pico-8 play session: mixed d-pad (fixed 12-tick cycle)

[t = 1 s] mixed d-pad (1.2s cycle ×~1): → ← ↑ ↓ + 🅾/❎ taps, ~1s
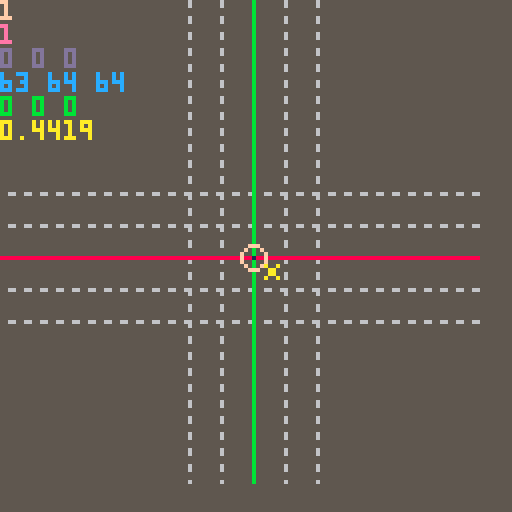
[t = 6 s] mixed d-pad (1.2s cycle ×~5): → ← ↑ ↓ + 🅾/❎ taps, ~6s
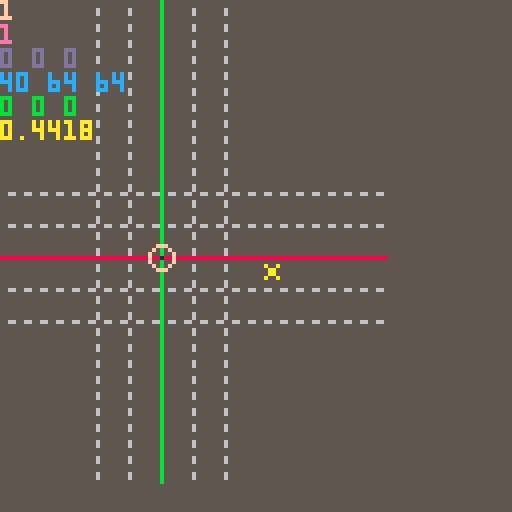
[t = 8 s] mixed d-pad (1.2s cycle ×~6): → ← ↑ ↓ + 🅾/❎ taps, ~8s
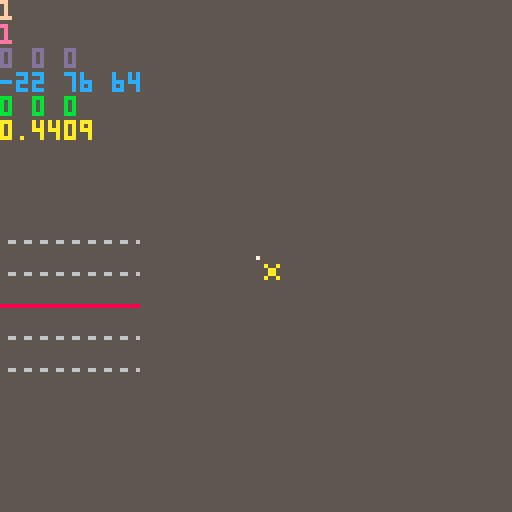

pico-8 cartridge
version 18
__lua__
--utils

function tonorm(s)
if tonum(s) then return tonum(s)
elseif s=='true' then return true
elseif s=='false' then return false
elseif s=='nil' then return nil
end
return s
end

function todeg(p)
return tonum('0x'..p)
end
function tohex(p,n)
local x,y=''
p=tonum(p)
repeat
y=band(p,0xf)
x=sub('0123456789abcdef',y+1,y+1)..x
p=lshr(p-y,4)
until p==0
return join(tablefill(0,(n or 0)-#x),'')..x
end
function pack(h,l,b)
return bor(shl(tonum(h),b),tonum(l))
end
function unpack(v)
return {lshr(band(v,0xff00),8),band(v,0xff)}
end

function replace(s,f,r)
local a=''
while #s>0 do
local t=sub(s,1,#f)
a=a..(t~=f and sub(s,1,1) or r or '')
s=sub(s,t==f and 1+#f or 2)
end
return a
end

function htbl(ht,ri)
local t,c,k,rt,p={},0,''

ri=ri or 0
ht=replace(ht,"\n")
while #ht>0 do
p,ht=sub(ht,1,1),sub(ht,2)
 if p=='{' or p=='=' then
  rt,ht=htbl(ht,ri+1)
  if rt then
	  if p=='=' then
	   t[k]=rt[1]
	  else
	   if #k>0 then
	    t[k]=rt
	   else
	    add(t,rt)
	   end
	  end
  end
  k=''
 elseif p=='}' or p==';' or p==')' then
  if #k>0 then
   add(t,tonorm(k))
  end
  k=''
  return t,ht
 elseif p==' ' then
  if #k>0 then add(t,tonorm(k)) end
  k=''
 else
  k=k..p
 end
end
if #k>0 then
add(t,tonorm(k))
end
return t
end


function mkrect(p)
return rectf.new(istable(p) and p or split(p))
end
rectf={}
mkrs=htbl'x y w h ex ey r p'
hovk=htbl'{x y}{x ey}{ex y}{ex ey}'
function rfmt(p)
for i,v in pairs(p) do
p[i]=tonum(v)
end
local x,y,w,h=spread(p)
return comb(mkrs,cat(p,{x+w-1,y+h-1,w/2,p}))
end
rectf.new=function(p)

local o=rfmt(p)
cat(o,{
cont=function(x,y)
if y then
return inrng(x,o.x,o.ex) and inrng(y,o.y,o.ey)
else
return o.cont(x.x,x.y) and o.cont(x.ex,x.ey)
end
end
,hover=function(r,p)
local h
for i,v in pairs(hovk) do
h=h or o.cont(r[v[1]],r[v[2]])
end
return h or p==nil and r.hover(o,true)
end

,ud=function(p,y,w,h)
if type(p)=='string' then
p,y,w,h=spread(split(p))
end
p={p or o.x,y or o.y,w or o.w,h or o.h}
cat(o,rfmt(p))
return o
end

,rs=function(col,f)
local c=o.cam
f=(f or rect)(o.x-c.x,o.y-c.y,o.ex-c.x,o.ey-c.y,col)
return o
end
,rf=function(col)
return o.rs(col,rectfill)
end
,cs=function(col,f)
(f or circ)(o.x+o.r-o.cam.x,o.y+o.r-o.cam.y,o.w/2,col)
return o
end
,cf=function(col)
return o.cs(col,circfill)
end
,cam=htbl'x=0;y=0;'
})

return o
end

function toc(v,p)
return flr(v/(p or 8))
end

function join(s,d,dd)
local a=''
for i,v in pairs(s) do
a=a..v..d
end
return sub(a,1,#a-#d)
end

function split(str,d,dd)
local a,c,s,tk={},0,'',''
if dd then str=split(str,dd) end
while #str>0 do
 if dd then
  add(a,split(str[1],d))
  del(str,str[1])
 else
  s=sub(str,1,1)
  str=sub(str,2)
  if s==(d or ' ') then
   add(a,tk)
   tk=''
  else
   tk=tk..s
  end
 end
end
add(a,tk~='' and tk or nil)
return a
end

function btd(b,n)
local d={}
n=n or 2
for i=1,#b,n do
add(d,todeg(sub(b,i,i+n-1)))
end
return d
end

function slice(r,f,t)
local v={}
for i=f,t or #r do
add(v,r[i])
end
return v
end


function cat(f,s)
for k,v in pairs(s) do
if tonum(k) then
add(f,v)
else
f[k]=v
end
end
return f
end

function comb(k,v)
local a={}
for i=1,#k do
 a[k[i]]=v[i]
end
return a
end

function tablefill(v,n,...)
local t,r={},...
if r and r>0 then
n,r=r,n
end

local p=istable(v) and #v==0
for i=0,n-1 do
t[i]=p and {} or (r and tablefill(v,...) or v)
end
return t
end

function ecxy(p,f)
p=mkrect(p)
for y=p.y,p.ey do
for x=p.x,p.ex do
f(x,y,p)
end
end
end

function outline(t,a)
local i,j,k,l=spread(split(a))
ecxy('-1 -1 3 3',function(x,y)
?t,x+i,y+j,l
end)
?t,i,j,k
end

function tmap(t,f)
for i,v in pairs(t) do
local c=f(v,i)
t[i]=c or t[i]
end
return t
end

function eachpal(f,t)
for i=1,#f-1 do
local s=istable(t) and t[i] or todeg(sub(t,i,i))
local d=s>0 and pal or palt
d(todeg(sub(f,i,i)),s)
end
end

function istable(p)
return type(p)=='table'
end

function inrng(c,l,h)
return mid(c,l,h)==c
end
function amid(c,a)
return mid(c,a,-a)
end

function bmch(b,m,l)
b=band(b,m)
return l and b~=0 or b==m
end

function spread(t,n)
n=n or 1
if t[n]~=nil then
return t[n],spread(t,n+1)
end
end

-->8
--scenes
caller,scorder={},{}
scorder.new=function(fn,d,p)
local o={}
cat(o,comb(split'nm dur prm rate',{
fn
,tonum(d)
,p
,function(d,r)
local f,t=spread(d)
r=r or o.dur
return (t-f)/r*(o.cnt%r)+f
end
}))
cat(o,htbl'cnt=0;rm=false;')
return o
end

scenes={}
scenes.new=function(key)
local o={}
cat(o,{
ps=function(fn,d,p)
return add(o.ords,scorder.new(fn,d,p))
end
,st=function(fn,d,p)
o.cl()
return o.ps(fn,d,p)
end
,rm=function(s)
s=s and o.fi(s) or not s and o.cu()
if s then
del(o.ords,s).rm=true
end
return s
end
,cl=function()
 local s={}
 while o.ords[1] do
 add(s,o.rm())
 end
 return s
end
,fi=function(key)
 for v in all(o.ords) do
  if v.nm==key or key==v then 
return v end
 end
end
,cu=function()
return o.ords[1]
end
,sh=function()
local v=o.cu()
return del(o.ords,v)
end
,us=function(s,d,p)
p=scorder.new(s,d,p)
o.ords=cat({p},o.ords)
return p
end
,tra=function()
local c=o.cu()
if c then
local n=c.cnt
c.fst,c.lst=n==0,n>=(c.dur-1)
local r=c.rm or c.nm and caller[c.nm] and caller[c.nm](c)
c.cnt=n<=32000 and n+1 or 1
if r or inrng(c.dur,1,c.cnt) then
o.rm(c)
end
end
end
})
cat(o,htbl('ords{}nm='..key..';'))

return o
end

scal={}
function mkscenes(keys)
local o=add(scal,{})
return o,tmap(istable(keys) and keys or {keys},function(v)
o[v]=scenes.new(v)
end)
end

function scenesbat(b,p)
local res={}
tmap(split(b,' ',"\n"),function(v,i)
tmap(scal,function(o,k)
 local s,m,f,d=spread(v)
 if o[s] then
 	add(res,o[s][m](f,d,p or {}))
 end
end)
end)
return res
end
-->8
dbg_str={}
isdebug=false
function dbg(str)
add(dbg_str,str)
end

function dbg_print()
if isdebug then
dbg_each(dbg_str,0)
dbg_str={}
end
end

function dbg_each(tbl)
local c=0
tmap(tbl,function(str,i)
	if istable(str) then	dbg_each(str)
	else
 	?str,0,(i-1)*6,15-(c%16)
//		p=p+#(tostr(str)..'')+1
		c+=1
	end
end)
//return p
end

vdmpl={}
function vdmp(v,x)
local tstr=htbl([[
number=#;string=$;boolean=%;function=*;nil=!;
]])
tstr.table='{'
local p,s=true,''
if x==nil then x=0 color(6) cls()
else
s=join(tablefill(' ',x),'')
end
v=istable(v) and v or {v}
for i,str in pairs(v) do
	if istable(str) then
	 add(vdmpl,s..i..tstr[type(str)])
		vdmp(str,x+1)
	 add(vdmpl,s..'}')
 p=true
	else
		if p then
		add(vdmpl,s)
		end
 vdmpl[#vdmpl]=vdmpl[#vdmpl]..tstr[type(str)]..':'..tostr(str)..' '
	p=false
	end
end
if x==0 then
?join(vdmpl,"\n")
stop()
end
end


-->8
function _init()
menuitem(1,'save',function()
scenesbat([[
d st spr_d 0
k st save_k 0
]],{})
end)
menuitem(2,'load',function(v,i)
scenesbat([[
d st spr_d 0
k st load_k 0
]],{})
end)

btnc,btns,btrg,butrg=tablefill(0,8),{},{},{}
upsc,upscs=mkscenes(split'm k')
drsc,drscs=mkscenes(split'e d')

zoom=1
scale=1/zoom
aperture=0.9
focusd=8
arad=atan2(1/3,1)

vdist=4
sizc=htbl[[15=3; 6=1; 1=0; 0=-1; 10=1;]]
kmap=htbl[[{-1 0} {1 0} {0 -1} {0 1}]]
wasd=htbl[[a d w s]]
view=mkrect[[64 64 128 128]]
--cam=mkrect[[64 64 128 128]]
rview=mkrect[[0 0 128 128]]
opos=mkrect[[0 0 0 0]]
oposb=mkrect[[0 0 0 0]]
orot=mkrect[[0 0 0 0]]
view.z=64

genab=htbl[[x=true;y=true;z=true;]]
gedef=htbl[[x=false;y=false;z=false;]]
rfp=htbl[[0x0000 0x1040 0x050c 0x5a5a 0xfcf5 0xdfef 0xeff7 0xffff]]
--rfp=htbl[[0xffff 0xeff7 0xdfef 0xfcf5 0x5a5a 0x050c 0x1040 0x0000]]
--vdmp(rfp)

spid=0
vtxs={}
vcol=10
--cam.z=64
opos.z=0
oposb.z=0
orot.z=0
rview.z=0
--cat(view,htbl[[r{x=0;y=0;z=0;}]])
ldps=3
vtxsel={1}
vtxslt=1
vtxslf=1
dblwait=0

getmouse()
dragstart(opos,1)
dragstart(view,1)
dragstart(rview,1)
--cls()
--pspal=tablefill(0,4,16)
pspal=tablefill(0,16)
ecxy('0 0 2 1',function(c,r)
ecxy('0 0 4 8',function(x,y)
--pspal[y+c*8][x]=sget(x+c*4,y+32)
pspal[y+c*8]+=shl(sget(x+c*4,y+32),12-x*4)
--pset(x,y+c*8+32,pspal[y+c*8][x])
--pspal[y][x]=sget(x,y+32)
end)
end)
--stop()

--lzbf=tablefill(1,16,16,16)
--pspal=split[[2 8 14 15]]

scenesbat[[
d st def_d 0
k st def_k 0
]]

cubr=tablefill(6,3,3,3)

tmap(htbl[[
{{0 0 0}{0 0 0}{0 0 0}}
{{0 0 0}{0 15 0}{0 0 0}}
{{0 0 0}{0 0 0}{0 0 0}}
]],function(v,z)
tmap(v,function(v,y)
tmap(v,function(v,x)
cubr[z-1][y-1][x-1]=v
end)
end)
end)

--0:1
--1:
caller={
def_d=function(o)
cls(5)
local p=0


--cat(v,htbl'0{{0 6 0}{0 7 0}{0 6 0}}')

rectfill(64,64,64,64,7)
--local msk=0xcc33.8
--local msk=0x7ffe
local msk=0xffff
local qx,qy,qz=vradq(rview,1/128)
local zr=64/view.z

fillp(0xcc33.8)
if genab.x then
local c=genab.z and 13 or 6
for i=max(opos.y-2,-7),min(opos.y+2,7) do
local y=genab.y and i*zr*8 or 0
local x=genab.z and i*zr*8 or 0
--local x1,y1,z=rots(56*zr,y,x,qx,qy,qz)
--local x2,y2,z=rots(-64*zr,y,x,qx,qy,qz)
local q,x1,y1,z=rots(56*zr,y,x,qx,qy,qz)
local q,x2,y2,z=rots(-64*zr,y,x,qx,qy,qz)
line(x1+view.x,y1+view.y,x2+view.x,y2+view.y,c)
end
end
if genab.y then
for i=max(opos.x-2,-7),min(opos.x+2,7) do
local x=i*zr*8
--local x1,y1,z=rots(x,56*zr,0,qx,qy,qz)
--local x2,y2,z=rots(x,-64*zr,0,qx,qy,qz)
local q,x1,y1,z=rots(x,56*zr,0,qx,qy,qz)
local q,x2,y2,z=rots(x,-64*zr,0,qx,qy,qz)
line(x1+view.x,y1+view.y,x2+view.x,y2+view.y,6)
end
end
if genab.z then
local st=genab.x and opos.x or opos.y
for i=max(st-2,-7),min(st+2,7) do
local x=i*zr*8
--local x1,y1,z=rots(x,0,56*zr,qx,qy,qz)
--local x2,y2,z=rots(x,0,-64*zr,qx,qy,qz)
local q,x1,y1,z=rots(x,0,56*zr,qx,qy,qz)
local q,x2,y2,z=rots(x,0,-64*zr,qx,qy,qz)
line(x1+view.x,y1+view.y,x2+view.x,y2+view.y,6)
end
end

--local x1,y1,z=rots(56*zr,opos.y*8*zr,opos.z*8*zr,qx,qy,qz)
--local x2,y2,z=rots(-64*zr,opos.y*8*zr,opos.z*8*zr,qx,qy,qz)
local q,x1,y1,z=rots(56*zr,opos.y*8*zr,opos.z*8*zr,qx,qy,qz)
local q,x2,y2,z=rots(-64*zr,opos.y*8*zr,opos.z*8*zr,qx,qy,qz)
fillp(not genab.x and msk)
line(x1+view.x,y1+view.y,x2+view.x,y2+view.y,0x28)
--local x1,y1,z=rots(opos.x*8*zr,56*zr,opos.z*8*zr,qx,qy,qz)
--local x2,y2,z=rots(opos.x*8*zr,-64*zr,opos.z*8*zr,qx,qy,qz)
local q,x1,y1,z=rots(opos.x*8*zr,56*zr,opos.z*8*zr,qx,qy,qz)
local q,x2,y2,z=rots(opos.x*8*zr,-64*zr,opos.z*8*zr,qx,qy,qz)
fillp(not genab.y and msk)
line(x1+view.x,y1+view.y,x2+view.x,y2+view.y,0x3b)
--local x1,y1,z=rots(opos.x*8*zr,opos.y*8*zr,56*zr,qx,qy,qz)
--local x2,y2,z=rots(opos.x*8*zr,opos.y*8*zr,-64*zr,qx,qy,qz)
local q,x1,y1,z=rots(opos.x*8*zr,opos.y*8*zr,56*zr,qx,qy,qz)
local q,x2,y2,z=rots(opos.x*8*zr,opos.y*8*zr,-64*zr,qx,qy,qz)
fillp(not genab.z and msk)
line(x1+view.x,y1+view.y,x2+view.x,y2+view.y,0x1c)
fillp()


local vt={}
local tr={}
local vs={}
--tmap(vtxs,function(v,i)
--vs=tmap(rolzsort(cat({},vtxs),qx,qy,qz),function(v,i)
vs=tmap(cat({},vtxs),function(v,i)
local q,vx,vy,vz=spread(rolq(rolq(rolq({0,v[1],v[2],v[3]},qx),qy),qz))
--x,y,z,
v=cat({},{vx,vy,vz,v[4],i=i})

--v[1]=v[1]*8*zr+view.x
--v[2]=v[2]*8*zr+view.y
v[1]=v[1]*8*zr+view.x
v[2]=v[2]*8*zr+view.y

vt[v.i]=v
return v
end)


--tmap(rolzsort(vt,vradq(rview,1/128)),function(v,i)
--tmap(rolzsort(vt,qx,qy,qz),function(v,i)
tmap(vs,function(v,i)
local pfnc=inrng(v.i,vtxslt,vtxslf) and circfill or circ

--v[1]=v[1]*8*zr+view.x
--v[2]=v[2]*8*zr+view.y
if inrng(v.i,vtxslt,vtxslf)  then
circfill(v[1],v[2],2,i==vtxslt and v[4] or 11)
end
circ(v[1],v[2],2,v[4])
--drawp(v[1],v[2],v[3],v[4],2)
--if #tr>2 then
if v.i>2 then
tr={v,vt[v.i-1],vt[v.i-2]}
--fp=rtfp(facerad(tr[1]))
--dbg('vt '..join(v,' '))
--dbg('nm '..join(normalize(v,1),' '))
--dbg('nm '..join(normalize({view.x,view.y,view.z},1),' '))
--dbg(dot(normalize({view.x,view.y,view.z}),normalize(v,1)))
local c,fp=light(pspal[tr[1][4]],dot({0,0,-64},normalize(v,1)))
dbg('li '..join({c,fp},' '))

if cull(tr[1][1],tr[1][2],tr[2][1],tr[2][2],tr[3][1],tr[3][2])==band(v.i,1) then
return
end
--add(tr,v)
--vdmp(tr[1])
--trifill(tr[1],tr[2],{10 ,10},14)
--raster_triangle(tr[1],tr[2],tr[3])
dbg(facerad(tr[1]))

if fp then
p01_triangle_163(tr[1][1],tr[1][2],tr[2][1],tr[2][2],tr[3][1],tr[3][2],c,fp)
end
--dbg(join({tr[1][1],tr[2][1],tr[3][1]}, "--"))
del(tr,tr[1])
end
end)
fillp()
v=cubr
pfnc=circ
drawo(v,opos.x-1,opos.y-1,opos.z-1)

pal(7,vcol)
spr(spid,mo.x,mo.y)
pal()

end
,def_k=function(o)
local b
tmap(kmap,function(v,i)
if btn(i-1) or btn(i-1,1) then
view.x-=kmap[i][1]
view.y-=kmap[i][2]
end
end)

cat(genab,gedef)
local x,y
=cos(rview.x%64/64)>0
,cos(rview.y%64/64)>0
--=inrng(sgn(rview.x)*rview.x%64,-16,16)
--,inrng(sgn(rview.y)*rview.y%64,-16,16)
genab.x=x and 1 or not y and -1
genab.y=y or not x and y
genab.z=not(genab.y and genab.x)
if keystate['x'] or keystate['c'] or keystate['z'] then
genab.x=keystate['x']
genab.y=keystate['c']
genab.z=keystate['z']
end
spid=0

if mo.lt then
dragstart(opos)
dragstart(view)
chold=true
elseif mo.lut then
chold=false
end

if keystate[' '] and mo.l then
--**drag view**
spid=1
local x,y=dragrot(view,{x=0,y=0,z=0})
view.ud(x,y)
else
if mo.l and chold then
--**drag cursor**
scale=8
local p={dragdist(opos,rview)}
tmap((genab.x and cos((rview.x%64)/64)>0 or genab.y and cos((rview.y%64)/64)<0) and split'x y z' or split'z y x',function(v)
local s=sgn(cos(rview[v]/128))
s=1
opos[v]=mid(-8,7,flr(genab[v] and del(p,p[1])*s+0.5 or opos[v]))
p=cat({},p)
end)
opos.ud()
scale=1

if opos.x+opos.y+opos.z~=oposb.x+oposb.y+oposb.z then
dblwait=9
end
cat(oposb,opos)
end
end
dblwait=max(0,dblwait-1)

if mo.rt then
--**cancel cursor drag**
cat(opos,oposb)
chold=false
end

if mo.mt then
chold=true
end
if mo.m and chold then
--**rotate view**
spid=2
dragstart(rview)
dragstart(orot)
local x,y,z=dragrot(rview,{x=0,y=0,z=0})
z=rview.z
if keystate[' '] then
--**rot z and fix rot x-y **
z=x
x,y=rview.x,rview.y
end
if keystate.x then
--**
x,y,z=rview.x,x,rview.z
end
if keystate.c then
x,y,z=x,rview.y,rview.z
end
if keystate.z then
x,y,z=rview.y,rview.y,x+y
end

rview.z=z
rview.ud(x,y)
--rview.ud(inrng(x,128,-128) and x or -sgn(x)*128
--,inrng(y,128,-128) and y or -sgn(y)*128)

--end
end

if keystate[' '] then
mo.ldb=false
mo.rdb=false
view.z-=mo.w*2
else
vcol=(vcol+16+mo.w)%16
--rview.z-=mo.w*2
end

if keytrg[','] then
	if mo.r then
		vtxslt=min(vtxslt,#vtxs)
		vtxslf=max(vtxslf-1,1)
	else
		vtxslt=max(vtxslt-1,1)
		vtxslf=vtxslt
	end
end
if keytrg['.'] then
	if mo.r then
		vtxslf=min(vtxslf+1,#vtxs+1)
	else
		vtxslt=min(vtxslt+1,#vtxs+1)
		vtxslf=vtxslt
	end
end
if mo.ldb then
--	local v={flr(opos.x),flr(opos.y),flr(opos.z),vcol}
	local v={flr(opos.x),flr(opos.y),flr(opos.z),vcol}
--	if vtxslt<#vtxs+1 then
	if vtxslt~=vtxslf then
	 local st=min(vtxslf,vtxslt)
	 local en=max(vtxslf,vtxslt-1)
cls()
		for i=st,en do
		ecxy('1 0 3 1',function(a)
		vtxs[i][a]+=v[a]-vtxs[en][a]
--		v.i=vtxslt
		end)
--		vtxs[vtxslt]=v
--		v.i=vtxslt
		end
--		stop()
 
	else
	add(vtxs,v)
	v.i=#vtxs
	vtxslt=#vtxs+1
	vtxslf=vtxslt
	end
end
if mo.rdb then
del(vtxs,vtxs[vtxslt<#vtxs+1 and vtxslt or #vtxs])
vtxs=cat({},vtxs)
vtxslt=#vtxs+1
vtxslf=vtxslt
end

dbg(vtxslt)
dbg(vtxslf)
if keystate['0'] then
chold=false
if mo.m then
rview.z=0
rview.ud(0,0)
elseif mo.l then
opos.z=0
opos.ud(0,0)
elseif keystate[' '] then
view.ud(64,64)
view.z=64
else
end
end
end

,spr_d=function(o)
cls()
spr(0,0,0,16,16)
outline('exit:q','32 0 7 0')
if(o.prm.cr)o.prm.cr.rs(7)
fillp(0xcc33)
if(o.prm.r)o.prm.r.rs(0x16)
fillp()

end
,save_k=function(o)
if o.fst then
keytrg["\r"]=false
end
--local r=o.prm.cr

local c,s=selcell(#vtxs)
o.prm.r=s or o.prm.r
o.prm.cr=c or o.prm.cr

if keytrg["\r"] then
local st=0x40*32
local ids={}
--local r=o.prm.r
local r=o.prm.r
ecxy({toc(r.x),toc(r.y),toc(r.w),toc(r.h)},function(x,y)
add(ids,x+y*16)
end)

local sec,seci=0,1
tmap(vtxs,function(v,i)
if ids[1] then
poke2
(ids[1]%16*4+toc(ids[1],16)*8*0x40
+(i-1)%2*2+toc((i-1)%16,2)*0x40
,bor((v[1]+8)+(v[2]+8)*16+(v[3]+8)*256,shl(v[4],12))
)
sec+=1
if sec==16 then
ids=slice(ids,2)
sec=0
end
end
end)
cstore(0,0,0x2000)

end
if keystate.q then
scenesbat[[
d st def_d 0
k st def_k 0
]]
end
end
,load_k=function(o)
if o.fst then
keytrg["\r"]=false
end
local c,s=selcell()
o.prm.r=s or o.prm.r
o.prm.cr=c or o.prm.cr
if keytrg["\r"] then
local st=0x40*32
local ids={}
local r=o.prm.r
local ts={}
ecxy({toc(r.x),toc(r.y),toc(r.w),toc(r.h)},function(x,y)
add(ids,x+y*16)
end)

cls()
tmap(ids,function(v,i)
local l,t=v%16*8,toc(v,16)*8
ecxy('0 0 2 8',function(x,y)
if peek2(l/2+(t+y)*0x40+x*2)~=0 then
x*=4
--vdmp(peek2(l+t*0x40+x*2))
--local v={
--sget(x+l,y+t)
--,sget(x+l+1,y+t)
--,sget(x+l+2,y+t)
--,sget(x+l+3,y+t)
--}
--vdmp({l,t})
add(ts,{
sget(x+l,y+t)-8
,sget(x+l+1,y+t)-8
,sget(x+l+2,y+t)-8
,sget(x+l+3,y+t)
,i=#ts+1
})
else
end
end)
end)
vtxs=#ts>0 and ts or vtxs
scenesbat[[
d st def_d 0
k st def_k 0
]]
end
if keystate.q then
scenesbat[[
d st def_d 0
k st def_k 0
]]
end
end
}


end
function _update60()
tmap(btnc,function(v,i)
btns[i]=btn(i)
v=btn(i) and v+1 or 0
butrg[i]=v<btnc[i]
btnc[i]=v
btrg[i]=v==1
end)
tl,tr,tu,td,tz,tx,te=spread(btrg,0)
mo=getmouse()
updatekey()
--presskey=getkey()
--panholdck()
--dbg(panhold[' '])

tmap(upscs,function(v)
upsc[v].tra()
end)
end
function _draw()
tmap(drscs,function(v)
drsc[v].tra()
end)

isdebug=true
dbg(join({opos.x,opos.y,opos.z},' '))
dbg(join({view.x,view.y,view.z},' '))
dbg(join({rview.x,rview.y,rview.z},' '))
dbg(stat(1))
dbg_print()
end

-->8
--control
mousestate,mousebtns,moky=spread(htbl([[
{l=0;r=0;m=0;stx=0;sty=0;x=0;y=0;lh=0;rh=0;}
{m r l}
{x y l r m w sx sy lh rh}
]]))

poke(0x5f2d,1)
function getmouse()
local mb=stat(34)
local mst=mousestate
local mo=comb(moky,
{stat(32)
,stat(33)
,band(mb,1)>0
,band(mb,2)>0
,band(mb,4)>0
,stat(36)
,mst.stx
,mst.sty
,mst.hl
,mst.hr
})

function ambtn()
return mo.lt or mo.rt or mo.mt
end

tmap(mousebtns,function(k)
if mo[k] then 
mst[k]+=1
mo[k..'ut']=false
else
mo[k..'ut']=mst[k]>0
mst[k]=0
end
mo[k..'t']=mst[k]==1
end)

if ambtn() then
mst.stx,mst.sty=mo.x,mo.y

end
mo.sx,mo.sy=mst.stx,mst.sty

mo.mv=(mo.x~=mst.x) or (mo.y~=mst.y)
mst.x,mst.y=mo.x,mo.y

mo.ldb=mo.lt and mst.lh>0
mo.rdb=mo.rt and mst.rh>0

mst.lh=max(0,mst.lh-1)
if mo.lt then
mst.lh=12
end

mst.rh=max(0,mst.rh-1)
if mo.rt then
mst.rh=12
end

return mo
end

function dragstart(vw,f)
if ambtn() or f then
--vw.stx,vw.sty,vw.stz=vw.x*rvrsa('x'),vw.y*rvrsa('y'),vw.z*rvrsa('z')
vw.stx,vw.sty,vw.stz=vw.x,vw.y,vw.z
end
end

function dragrot(vw,rv)
local qx,qy,qz=vradq({x=rv.x,y=rv.y,z=rv.z},1/128)
--local x,y,z=mo.x-mo.sx*sgn(rv.x),mo.y-mo.sy*sgn(rv.y),64
local x,y,z=mo.x-mo.sx,mo.y-mo.sy,64
return
 x/scale+vw.stx
,y/scale+vw.sty
,z/scale+vw.stz
end

function dragdist(vw,rv)

local qx,qy,qz=vradq({x=rv.x,y=rv.y,z=rv.z},1/128)
local x,y,z=mo.x-mo.sx,mo.y-mo.sy,64
return
 x/scale*rvrsa('x')+(genab.x and vw.stx or vw.stz)
,y/scale*rvrsa('y')+(genab.y and vw.sty or vw.stz)
-- (x/scale+(genab.x and vw.stx or -vw.stz))*rvrsa('x')
--,(y/scale+(genab.y and vw.sty or -vw.stz))*rvrsa('y')
--,z/scale+vw.stz
end
function rvrsa(a)
return sgn((a=='y' and cos or sin)((rview[a]-16)/128))
end

--btnstat={}
function statkeys()
local k={}
local i=0
while stat(30) do
k[stat(31)..'']=true
i+=1
end
return k
end


function updatekey()
--btnstat=statkeys()
local s=tmap(statkeys(),function(v,i)
presskey[i]=v
end)
--tmap(cat(presskey,btnstat),function(v,i)
tmap(presskey,function(v,i)
--local s=statkeys()
--tmap(s,function(v,i)
--presskey[i]=v
keytrg[i]=s[i]
panholdck(s,i)
end)
end
function getkey()
return presskey
end

presskey=''
presskey={}
panhold=0
panhold={}
keystate={}
keytrg={}


function panholdck(s,k)
k=k or ''
panhold[k]=panhold[k] or 0
panhold[k]+=min(1,panhold[k])

if s[k] then
--if s[k] then
 keystate[k]=true
 panhold[k]=panhold[k]>1 and 28 or 1
elseif panhold[k]>31 then
 keystate[k]=false
 panhold[k]=0
end
--dbg(panhold[k])
end

function selcell(mx)
local cr,sr=mkrect'0 0 8 8'
if mo.l or mo.r then
local reqn=toc(mx or 32767,16)+1
local w,h
=toc(mo.x)*8-r.x
,toc(mo.y)*8-r.y
--o.prm.r.ud(r.x,r.y
sr=mkrect'0 0 0 0'.ud(r.x,r.y
,mid(8,w,toc(reqn,toc(h+8))*8)
,mid(8,h,toc(reqn,toc(w+8))*8))
else
r=cr.ud(toc(mo.x)*8,toc(mo.y)*8)
--r=o.prm.cr.ud(toc(mo.x)*8,toc(mo.y)*8)
end
return cr,sr
end
-->8
--quaternion
function radq(r,v)
--r (rad) rotation
--with vector v as the rotation axis
local s=sin(r/2)
return {cos(r/2),v[1]*s,v[2]*s,v[3]*s}
end

function qprd(q,r)
return {q[1]*r[1]-q[2]*r[2]-q[3]*r[3]-q[4]*r[4]
,q[1]*r[2]+q[2]*r[1]+q[3]*r[4]-q[4]*r[3]
,q[1]*r[3]+q[3]*r[1]+q[4]*r[2]-q[2]*r[4]
,q[1]*r[4]+q[4]*r[1]+q[2]*r[3]-q[3]*r[2]}
end

function rolq(q,r)
return qprd(qprd(r,q),{r[1],-r[2],-r[3],-r[4]})
end

function drawo(o,x,y,z)
local v={}
tmap(o,function(o,oz)
tmap(o,function(o,oy)
tmap(o,function(o,ox)
--add(v,{0,ox+x,oy+y,oz+z,o})
add(v,{ox+x,oy+y,oz+z,o})
end)
end)
end)

--local qx,qy,qz=vradq(rview,1/128)

local v,s=rolzsort(v,vradq(rview,1/128))
local zr=64/view.z
tmap(v,function(p,i)
local s=sizc[p[4]..''] or 0

--drawp(p[1]*rview.z/view.z*8+view.x,p[2]*rview.z/view.z*8+view.y,p[3],p[4],s)
drawp(p[1]*8*zr+view.x,p[2]*zr*8+view.y,p[3]*8*zr+view.z,p[4],s)
end)
end

pfnc=circfill
function drawp(x,y,z,p,s)

pfnc(x,y,s,p)
end

function rolzsort(v,qx,qy,qz)
local s={}
tmap(v,function(v)
local x,y,z,p=spread(v)
--local q,vx,vy,vz=spread(rolq(rolq({0,x,y,z},qx),qy))
local q,vx,vy,vz=spread(rolq(rolq(rolq({0,x,y,z},qx),qy),qz))
add(s,vz)
return {vx,vy,vz,p,q,i=v.i}
end)
quicksort(v,1,#v)

return v,s
end

function vradq(vw,r)
return
radq((vw.x)*r,{0,1,0})
,radq((vw.y)*r,{1,0,0})
,radq((vw.z)*r,{0,0,1})
end
--function vradq(vw,r)
--return
--radq((vw.x)*r,{0,1,0})
--,radq((vw.y)*r,{1,0,0})
--,radq((vw.z)*r,{0,0,1})
--end

--function rots(x,y,z,qx,qy,qz)
----return x,y,z,q
--return spread(rolq(rolq(rolq({x,y,z,0},qx),qy),qz))
--end
function rots(x,y,z,qx,qy,qz)
--return q,x,y,z
return spread(rolq(rolq(rolq({0,x,y,z},qx),qy),qz))
end


--function trad(v0,v1,v2)
--local ba,bc={},{}
--ba[1]=v0[1]-v1[1]
--ba[2]=v0[2]-v1[2]
--bc[1]=v2[1]-v1[1]
--bc[2]=v2[2]-v1[2]
--
--local babc=ba[1]*bc[1]+ba[2]*bc[2]
--local ban=(ba[1]*ba[1])+(ba[2]*ba[2])
--local bcn=(bc[1]*bc[1])+(bc[2]*bc[2])
--local x=babc/(sqrt(ban*bcn))
--return atan2(x,-sqrt(1-x*x))
--end
function facerad(v)
return acos(1/sqrt(v[1]*v[1]+v[2]*v[2]+v[3]*v[3]))
end

function acos(x)
 return atan2(x,-sqrt(1-x*x))
end
function rtfp(r)
return rfp[mid(1,8,flr(r*100)-8)]
end
function light(c,r)
local s=mid(r*4,0,3)
dbg('q '..c..' '..s..' '..band(s,0x.ffff)*7+1)
--local s=toc(r,4)
--return rfp[mid(1,8,flr(r*7)+1)]
return band(lshr(c,flr(s)*4),0xff),rfp[mid(1,8,flr(band(s,0x.ffff)*7)+1)]
--return toc(r,4),rfp[mid(1,8,flr(r*7)+1)]
end

function dot(v1,v2)--,x3,y3,z3
	return v1[1]*v2[1]+v1[2]*v2[2]+v1[3]*v2[3]
end

function normalize(v,s)
--s=sqrt(v[1]*v[1]+v[2]*v[2]+v[3]*v[3])
local l=sqrt(v[1]^2 + v[2]^2 + v[3]^2)
return {v[1]/l,v[2]/l,v[3]/l}
end

function cull(x1,y1,x2,y2,x3,y3)
return (x2-x1)*(y3-y1)<(x3-x1)*(y2-y1) and 1 or 0
end


-->8
--sort	
--function pivot(a,i,j)
--local k=i+1
--while k<=j and a[i][4]==a[k][4] do k+=1 end
--if(k>j)return -1
--if(a[i][4]>=a[k][4])return i
--return k
--end
--
--function partition(a,i,j,x)
--local l,r=i,j
--while l<=r do
--while l<=j and a[l][4]<x do l+=1 end
--while r>=i and a[r][4]>=x do r-=1 end
--if(l>r)break
--a[l],a[r]=a[r],a[l]
--l+=1
--r-=1
--end
--return l
--end
--
--function quicksort(a,i,j)
--if(i==j)return
--local p=pivot(a,i,j)
--if p!=-1 then
----print(join({i,j,#a,p,a[p]},' '))
--local k=partition(a,i,j,a[p][4])
--quicksort(a,i,k-1)
--quicksort(a,k,j)
--end
--end

function quicksort(a,l,r)
local i,j
if(l>=r)return
j=l

for i=l+1,r do
if a[i][3]<a[l][3] then
j+=1
a[j],a[i]=a[i],a[j]
end
end
a[l],a[j]=a[j],a[l]

quicksort(a,l,j-1)
quicksort(a,j+1,r)
end
--
--function swap(a,b)
--int w;
--
--w = a;
--a = b;
--b= w;
--end
-->8
--trifill
--@p01
function p01_triangle_163(x0,y0,x1,y1,x2,y2,col,fp)
 color(col)
 fillp(fp)
 if(y1<y0)x0,x1,y0,y1=x1,x0,y1,y0
 if(y2<y0)x0,x2,y0,y2=x2,x0,y2,y0
 if(y2<y1)x1,x2,y1,y2=x2,x1,y2,y1
 col=x0+(x2-x0)/(y2-y0)*(y1-y0)
 p01_trapeze_h(x0,x0,x1,col,y0,y1)
 p01_trapeze_h(x1,col,x2,x2,y1,y2)
end
function p01_trapeze_h(l,r,lt,rt,y0,y1)
 lt,rt=(lt-l)/(y1-y0),(rt-r)/(y1-y0)
 if(y0<0)l,r,y0=l-y0*lt,r-y0*rt,0
 y1=min(y1,128)
 for y0=y0,y1 do
  rectfill(l,y0,r,y0)
  l+=lt
  r+=rt
 end
end
function p01_trapeze_w(t,b,tt,bt,x0,x1)
 tt,bt=(tt-t)/(x1-x0),(bt-b)/(x1-x0)
 if(x0<0)t,b,x0=t-x0*tt,b-x0*bt,0
 x1=min(x1,128)
 for x0=x0,x1 do
  rectfill(x0,t,x0,b)
  t+=tt
  b+=bt
 end
end
function raster_triangle(p0,p1,p2)
  --determine orientation of pts
  local p_left,p_mid,p_right
  
  if p0[1]<p1[1] and p0[1]<p2[1] then
   p_left=p0
   if p1[1]<p2[1] then
    p_mid,p_right=p1,p2
   else
    p_mid,p_right=p2,p1
   end
  elseif p1[1]<p0[1] and p1[1]<p2[1] then
   p_left=p1
   if p0[1]<p2[1] then
    p_mid,p_right=p0,p2
   else
    p_mid,p_right=p2,p0
   end
  elseif p2[1]<p0[1] and p2[1]<p1[1] then
   p_left=p2
   if p0[1]<p1[1] then
    p_mid,p_right=p0,p1
   else
    p_mid,p_right=p1,p0
   end
  else -- one pt.x==another pt.x
   if p0[1]<p1[1] or p0[1]<p2[1] then
    p_left=p0
    if p1[1]<p2[1] then
     p_mid,p_right=p1,p2
    else
     p_mid,p_right=p2,p1
    end
   elseif p1[1]<p0[1] or p1[1]<p2[1] then
    p_left=p1
    if p0[1]<p2[1] then
     p_mid,p_right=p0,p2
    else
     p_mid,p_right=p2,p0
    end
   else
    p_left=p2
    if p0[1]<p2[1] then
     p_mid,p_right=p0,p2
    else
     p_mid,p_right=p2,p0
    end
   end
  end

  --p_left[1]+=0.5
  --p_left[2]+=0.5
  --p_mid[1]+=0.5
  --p_mid[2]+=0.5
  --p_right[1]+=0.5
  --p_right[2]+=0.5

  --calculate right triangles
  local base_dist=p_right[1]-p_left[1]
  local seg1_dist=p_mid[1]-p_left[1]
  local seg2_dist=base_dist-seg1_dist
  
  local base_yinc,seg1_yinc,seg2_yinc
  
  if base_dist==0 then
   base_yinc=0
  else
   base_yinc=(p_right[2]-p_left[2])/base_dist
  end
  if seg1_dist<=0 then
   seg1_yinc=0
  else
   seg1_yinc=(p_mid[2]-p_left[2])/seg1_dist
  end
  if seg2_dist<=0 then
   seg2_yinc=0
  else
   seg2_yinc=(p_right[2]-p_mid[2])/seg2_dist
  end
  
  --start rasterizing
  local x=p_left[1]
  local y0=p_left[2]
  local y1=y0
  local off

  --make sure we don't waste time
  --rastering outside the canvas
  if x<0 then
   seg1_dist=seg1_dist+x
   if seg1_dist>0 then
    off=-x
   else
    off=seg1_dist-x
   end
   y0+=(off*seg1_yinc)
   y1+=(off*base_yinc)
   x+=off
  end

  if x+seg1_dist>=128 then
   seg1_dist=128-x
   seg2_dist=0
  end

  --raster first triangle
  for i=1,seg1_dist do
   rectfill(x,y0,x,y1)
   y0+=seg1_yinc
   y1+=base_yinc
   x+=1
  end
  
  y0=p_mid[2]
  
  if x<0 then
   seg2_dist=seg2_dist+x
   if seg2_dist>0 then
    off=-x
   else
    off=seg2_dist-x
   end
   y0+=off*seg2_yinc
   y1+=off*base_yinc
   x+=off
  end

  if x+seg2_dist>=128 then
   seg2_dist=128-x
  end
  
  --raster second triangle
  for i=1,seg2_dist do
   rectfill(x,y0,x,y1)
   y0=y0+seg2_yinc
   y1=y1+base_yinc
   x=x+1
  end
  
  --ensure thin triangles 
  --don't disappear
  --line(p_left[1],p_left[2],p_mid[1],p_mid[2])
  --line(p_mid[1],p_mid[2],p_right[1],p_right[2])
 end
__gfx__
00000000000000000000000000000000000000000000000000000000000000000000000000000000000000000000000000000000000000000000000000000000
00000000000000000000000000000000000000000000000000000000000000000000000000000000000000000000000000000000000000000000000000000000
00700700007777000007077000000000000000000000000000000000000000000000000000000000000000000000000000000000000000000000000000000000
00077000007007000070070000000000000000000000000000000000000000000000000000000000000000000000000000000000000000000000000000000000
00077000007007000070070000000000000000000000000000000000000000000000000000000000000000000000000000000000000000000000000000000000
00700700007777000770700000000000000000000000000000000000000000000000000000000000000000000000000000000000000000000000000000000000
00000000000000000000000000000000000000000000000000000000000000000000000000000000000000000000000000000000000000000000000000000000
00000000000000000000000000000000000000000000000000000000000000000000000000000000000000000000000000000000000000000000000000000000
00000000000000000000000000000000000000000000000000000000000000000000000000000000000000000000000000000000000000000000000000000000
00000000000000000000000000000000000000000000000000000000000000000000000000000000000000000000000000000000000000000000000000000000
00000000000000000000000000000000000000000000000000000000000000000000000000000000000000000000000000000000000000000000000000000000
00000000000000000000000000000000000000000000000000000000000000000000000000000000000000000000000000000000000000000000000000000000
00000000000000000000000000000000000000000000000000000000000000000000000000000000000000000000000000000000000000000000000000000000
00000000000000000000000000000000000000000000000000000000000000000000000000000000000000000000000000000000000000000000000000000000
00000000000000000000000000000000000000000000000000000000000000000000000000000000000000000000000000000000000000000000000000000000
00000000000000000000000000000000000000000000000000000000000000000000000000000000000000000000000000000000000000000000000000000000
00000000000000000000000000000000000000000000000000000000000000000000000000000000000000000000000000000000000000000000000000000000
00000000000000000000000000000000000000000000000000000000000000000000000000000000000000000000000000000000000000000000000000000000
00000000000000000000000000000000000000000000000000000000000000000000000000000000000000000000000000000000000000000000000000000000
00000000000000000000000000000000000000000000000000000000000000000000000000000000000000000000000000000000000000000000000000000000
00000000000000000000000000000000000000000000000000000000000000000000000000000000000000000000000000000000000000000000000000000000
00000000000000000000000000000000000000000000000000000000000000000000000000000000000000000000000000000000000000000000000000000000
00000000000000000000000000000000000000000000000000000000000000000000000000000000000000000000000000000000000000000000000000000000
00000000000000000000000000000000000000000000000000000000000000000000000000000000000000000000000000000000000000000000000000000000
00000000000000000000000000000000000000000000000000000000000000000000000000000000000000000000000000000000000000000000000000000000
00000000000000000000000000000000000000000000000000000000000000000000000000000000000000000000000000000000000000000000000000000000
00000000000000000000000000000000000000000000000000000000000000000000000000000000000000000000000000000000000000000000000000000000
00000000000000000000000000000000000000000000000000000000000000000000000000000000000000000000000000000000000000000000000000000000
00000000000000000000000000000000000000000000000000000000000000000000000000000000000000000000000000000000000000000000000000000000
00000000000000000000000000000000000000000000000000000000000000000000000000000000000000000000000000000000000000000000000000000000
00000000000000000000000000000000000000000000000000000000000000000000000000000000000000000000000000000000000000000000000000000000
00000000000000000000000000000000000000000000000000000000000000000000000000000000000000000000000000000000000000000000000000000000
0000248f000000000000000000000000000000000000000000000000000000000000000000000000000000000000000000000000000000000000000000000000
0015249a000000000000000000000000000000000000000000000000000000000000000000000000000000000000000000000000000000000000000000000000
012d24a7000000000000000000000000000000000000000000000000000000000000000000000000000000000000000000000000000000000000000000000000
023b23bf000000000000000000000000000000000000000000000000000000000000000000000000000000000000000000000000000000000000000000000000
124f1dc6000000000000000000000000000000000000000000000000000000000000000000000000000000000000000000000000000000000000000000000000
015615d6000000000000000000000000000000000000000000000000000000000000000000000000000000000000000000000000000000000000000000000000
156728ef000000000000000000000000000000000000000000000000000000000000000000000000000000000000000000000000000000000000000000000000
d6774ef7000000000000000000000000000000000000000000000000000000000000000000000000000000000000000000000000000000000000000000000000
248f0000000000000000000000000000000000000000000000000000000000000000000000000000000000000000000000000000000000000000000000000000
249a0000000000000000000000000000000000000000000000000000000000000000000000000000000000000000000000000000000000000000000000000000
14a70000000000000000000000000000000000000000000000000000000000000000000000000000000000000000000000000000000000000000000000000000
23bf0000000000000000000000000000000000000000000000000000000000000000000000000000000000000000000000000000000000000000000000000000
1dc60000000000000000000000000000000000000000000000000000000000000000000000000000000000000000000000000000000000000000000000000000
15d60000000000000000000000000000000000000000000000000000000000000000000000000000000000000000000000000000000000000000000000000000
28ef0000000000000000000000000000000000000000000000000000000000000000000000000000000000000000000000000000000000000000000000000000
4ef70000000000000000000000000000000000000000000000000000000000000000000000000000000000000000000000000000000000000000000000000000
00000000000000000000000000000000000000000000000000000000000000000000000000000000000000000000000000000000000000000000000000000000
00000000000000000000000000000000000000000000000000000000000000000000000000000000000000000000000000000000000000000000000000000000
00000000000000000000000000000000000000000000000000000000000000000000000000000000000000000000000000000000000000000000000000000000
00000000000000000000000000000000000000000000000000000000000000000000000000000000000000000000000000000000000000000000000000000000
00000000000000000000000000000000000000000000000000000000000000000000000000000000000000000000000000000000000000000000000000000000
00000000000000000000000000000000000000000000000000000000000000000000000000000000000000000000000000000000000000000000000000000000
00000000000000000000000000000000000000000000000000000000000000000000000000000000000000000000000000000000000000000000000000000000
00000000000000000000000000000000000000000000000000000000000000000000000000000000000000000000000000000000000000000000000000000000
00000000000000000000000000000000000000000000000000000000000000000000000000000000000000000000000000000000000000000000000000000000
00000000000000000000000000000000000000000000000000000000000000000000000000000000000000000000000000000000000000000000000000000000
00000000000000000000000000000000000000000000000000000000000000000000000000000000000000000000000000000000000000000000000000000000
00000000000000000000000000000000000000000000000000000000000000000000000000000000000000000000000000000000000000000000000000000000
00000000000000000000000000000000000000000000000000000000000000000000000000000000000000000000000000000000000000000000000000000000
00000000000000000000000000000000000000000000000000000000000000000000000000000000000000000000000000000000000000000000000000000000
00000000000000000000000000000000000000000000000000000000000000000000000000000000000000000000000000000000000000000000000000000000
00000000000000000000000000000000000000000000000000000000000000000000000000000000000000000000000000000000000000000000000000000000
548a5c8a000000000000000000000000000000000000000000000000000000000000000000000000000000000000000000000000000000000000000000000000
dc8ad48a000000000000000000000000000000000000000000000000000000000000000000000000000000000000000000000000000000000000000000000000
d48a0000000000000000000000000000000000000000000000000000000000000000000000000000000000000000000000000000000000000000000000000000
00000000000000000000000000000000000000000000000000000000000000000000000000000000000000000000000000000000000000000000000000000000
00000000000000000000000000000000000000000000000000000000000000000000000000000000000000000000000000000000000000000000000000000000
00000000000000000000000000000000000000000000000000000000000000000000000000000000000000000000000000000000000000000000000000000000
00000000000000000000000000000000000000000000000000000000000000000000000000000000000000000000000000000000000000000000000000000000
00000000000000000000000000000000000000000000000000000000000000000000000000000000000000000000000000000000000000000000000000000000
548a598a000000000000000000000000000000000000000000000000000000000000000000000000000000000000000000000000000000000000000000000000
c98ac48a000000000000000000000000000000000000000000000000000000000000000000000000000000000000000000000000000000000000000000000000
00000000000000000000000000000000000000000000000000000000000000000000000000000000000000000000000000000000000000000000000000000000
00000000000000000000000000000000000000000000000000000000000000000000000000000000000000000000000000000000000000000000000000000000
00000000000000000000000000000000000000000000000000000000000000000000000000000000000000000000000000000000000000000000000000000000
00000000000000000000000000000000000000000000000000000000000000000000000000000000000000000000000000000000000000000000000000000000
00000000000000000000000000000000000000000000000000000000000000000000000000000000000000000000000000000000000000000000000000000000
00000000000000000000000000000000000000000000000000000000000000000000000000000000000000000000000000000000000000000000000000000000
668a96aa000000000000000000000000000000000000000000000000000000000000000000000000000000000000000000000000000000000000000000000000
964a9489000000000000000000000000000000000000000000000000000000000000000000000000000000000000000000000000000000000000000000000000
668896ac000000000000000000000000000000000000000000000000000000000000000000000000000000000000000000000000000000000000000000000000
